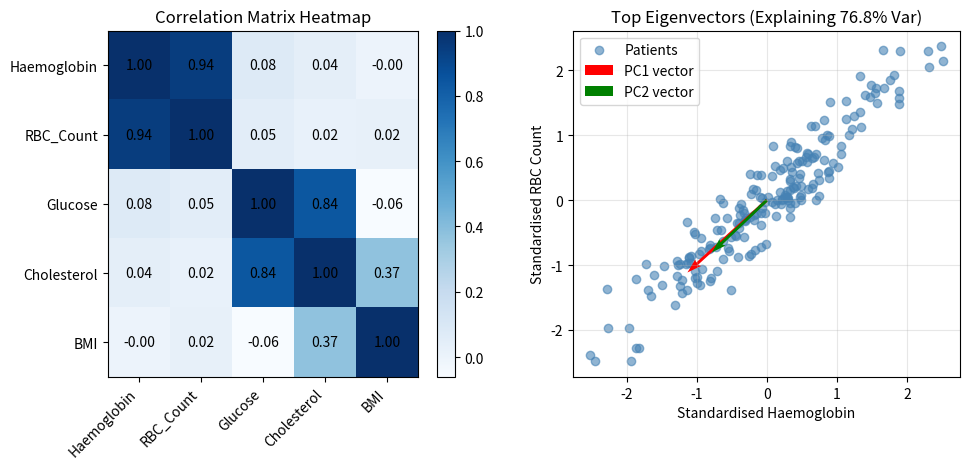

Reproduce this figure in Python. (Note: this script raises an exception after producing the figure.)
"""Experiment 02: Covariance, Eigenvalues and Eigenvectors Analysis.
Tasks:
1. Load patient records with correlated blood parameters into Pandas and standardise.
2. Compute covariance and correlation matrices; plot them as heatmaps.
3. Compute eigenvalues and eigenvectors with NumPy; sort by eigenvalue.
4. Plot data in 2-D with top two eigenvectors drawn as arrows.
5. Report percentage of variance captured by each eigenvalue.
"""
from pathlib import Path
import numpy as np
import pandas as pd
import matplotlib
matplotlib.use('Agg')
import matplotlib.pyplot as plt

np.random.seed(42)

# 1. Generate 200 patient records
n = 200
features = ['Haemoglobin', 'RBC_Count', 'Glucose', 'Cholesterol', 'BMI']
base = np.random.randn(n, 3)
haemoglobin = 13.5 + 1.2 * base[:, 0] + 0.3 * np.random.randn(n)
rbc = 4.8 + 0.8 * base[:, 0] + 0.2 * np.random.randn(n)
glucose = 100.0 + 15.0 * base[:, 1] + 5.0 * np.random.randn(n)
cholesterol = 190.0 + 20.0 * base[:, 1] + 10.0 * base[:, 2]
bmi = 24.5 + 2.5 * base[:, 2] + 1.0 * np.random.randn(n)

df = pd.DataFrame(np.column_stack([haemoglobin, rbc, glucose, cholesterol, bmi]), columns=features)
print("=== Experiment 02: Covariance & Eigenvalues Analysis ===")
print("Patient Records Sample:\n", df.head(3))

# Standardise
df_std = (df - df.mean()) / df.std()

# 2. Covariance and correlation
cov_mat = df_std.cov().to_numpy()
corr_mat = df_std.corr().to_numpy()
print("\nCovariance Matrix (Standardised):\n", np.round(cov_mat, 3))

# 3. Eigenvalues and eigenvectors
evals, evecs = np.linalg.eigh(cov_mat)
idx = np.argsort(evals)[::-1]
evals, evecs = evals[idx], evecs[:, idx]

# 5. Variance explained
total_var = np.sum(evals)
var_pct = (evals / total_var) * 100.0
print("\nEigenvalues & Explained Variance:")
for i, (v, p) in enumerate(zip(evals, var_pct), 1):
    print(f"  lambda_{i}: {v:.4f} ({p:.2f}%)")

# 4. Plot 2D projection and eigenvector arrows
fig, axes = plt.subplots(1, 2, figsize=(11, 4.5))
im = axes[0].imshow(corr_mat, cmap='Blues', aspect='auto')
axes[0].set_xticks(range(len(features)))
axes[0].set_xticklabels(features, rotation=45, ha='right')
axes[0].set_yticks(range(len(features)))
axes[0].set_yticklabels(features)
axes[0].set_title('Correlation Matrix Heatmap')
for i in range(len(features)):
    for j in range(len(features)):
        axes[0].text(j, i, f"{corr_mat[i, j]:.2f}", ha='center', va='center', color='black')
fig.colorbar(im, ax=axes[0])

# Project onto first 2 features for visualization
x1, x2 = df_std['Haemoglobin'].to_numpy(), df_std['RBC_Count'].to_numpy()
axes[1].scatter(x1, x2, alpha=0.6, color='steelblue', label='Patients')
mean1, mean2 = 0, 0
axes[1].quiver(mean1, mean2, evecs[0, 0]*evals[0], evecs[1, 0]*evals[0], angles='xy', scale_units='xy', scale=1, color='red', label='PC1 vector')
axes[1].quiver(mean1, mean2, evecs[0, 1]*evals[1], evecs[1, 1]*evals[1], angles='xy', scale_units='xy', scale=1, color='green', label='PC2 vector')
axes[1].set_xlabel('Standardised Haemoglobin')
axes[1].set_ylabel('Standardised RBC Count')
axes[1].set_title(f'Top Eigenvectors (Explaining {var_pct[0]+var_pct[1]:.1f}% Var)')
axes[1].legend()
axes[1].grid(True, alpha=0.3)

out_dir = Path(__file__).resolve().parent.parent / "outputs" / "plots"
out_dir.mkdir(parents=True, exist_ok=True)
plot_path = out_dir / "exp02_plot.png"
plt.tight_layout()
plt.savefig(plot_path, dpi=120, bbox_inches='tight')
plt.close()
print(f"Saved: {plot_path.name}")
